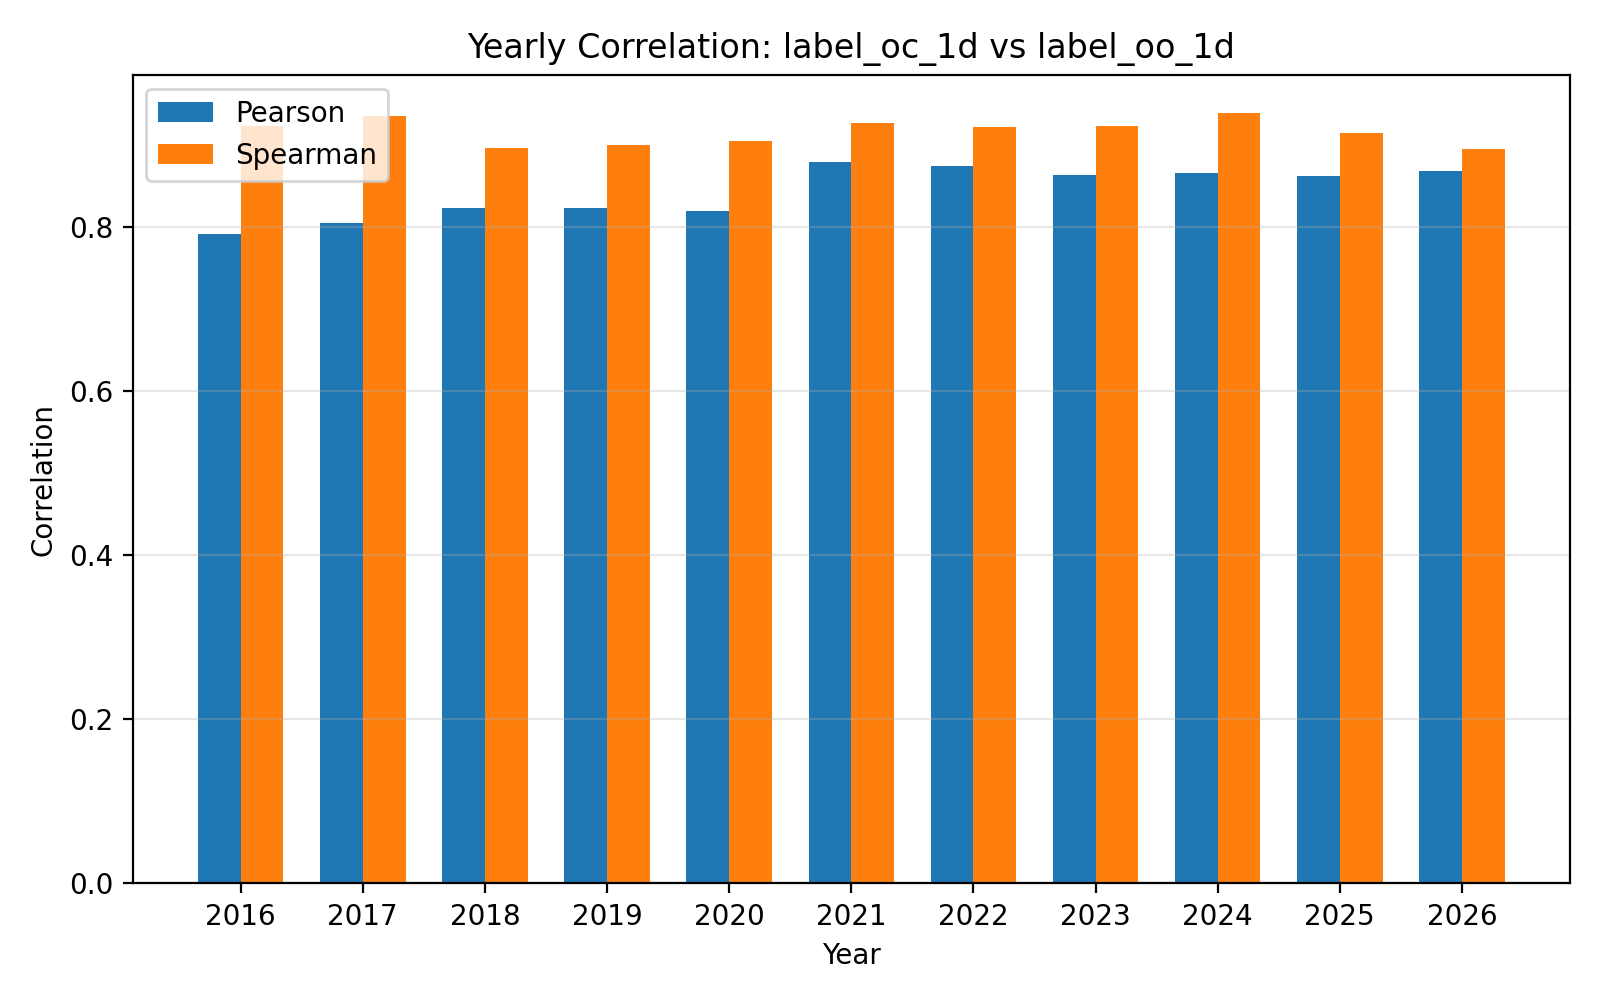

Data behind this chart, as committed beside it:
year, num_samples, pearson, spearman, label_oc_1d_mean, label_oo_1d_mean, label_oc_1d_std, label_oo_1d_std
2016, 507797, 0.7913, 0.9239, 0.002495, 0.0009208, 0.02586, 0.03313
2017, 650064, 0.8056, 0.9353, 0.0007017, -0.0008833, 0.02215, 0.02801
2018, 725943, 0.8229, 0.8966, 0.0004988, -0.0016, 0.02585, 0.03226
2019, 767325, 0.8231, 0.9, 0.001482, 0.001175, 0.02476, 0.03098
2020, 762528, 0.8195, 0.9055, 0.001819, 0.0008781, 0.02799, 0.03631
2021, 765593, 0.8798, 0.9271, 0.001652, 0.001052, 0.02818, 0.03299
2022, 762732, 0.8749, 0.9222, 0.0005475, -0.0002049, 0.02817, 0.03277
2023, 764018, 0.8636, 0.9229, 0.000415, 0.0002354, 0.02198, 0.02568
2024, 762816, 0.8662, 0.939, 0.0008456, 0.0005583, 0.03079, 0.03903
2025, 766351, 0.862, 0.9143, 0.002026, 0.001421, 0.02515, 0.03042
2026, 226979, 0.869, 0.8958, 0.00081, 0.0005475, 0.027, 0.03157
